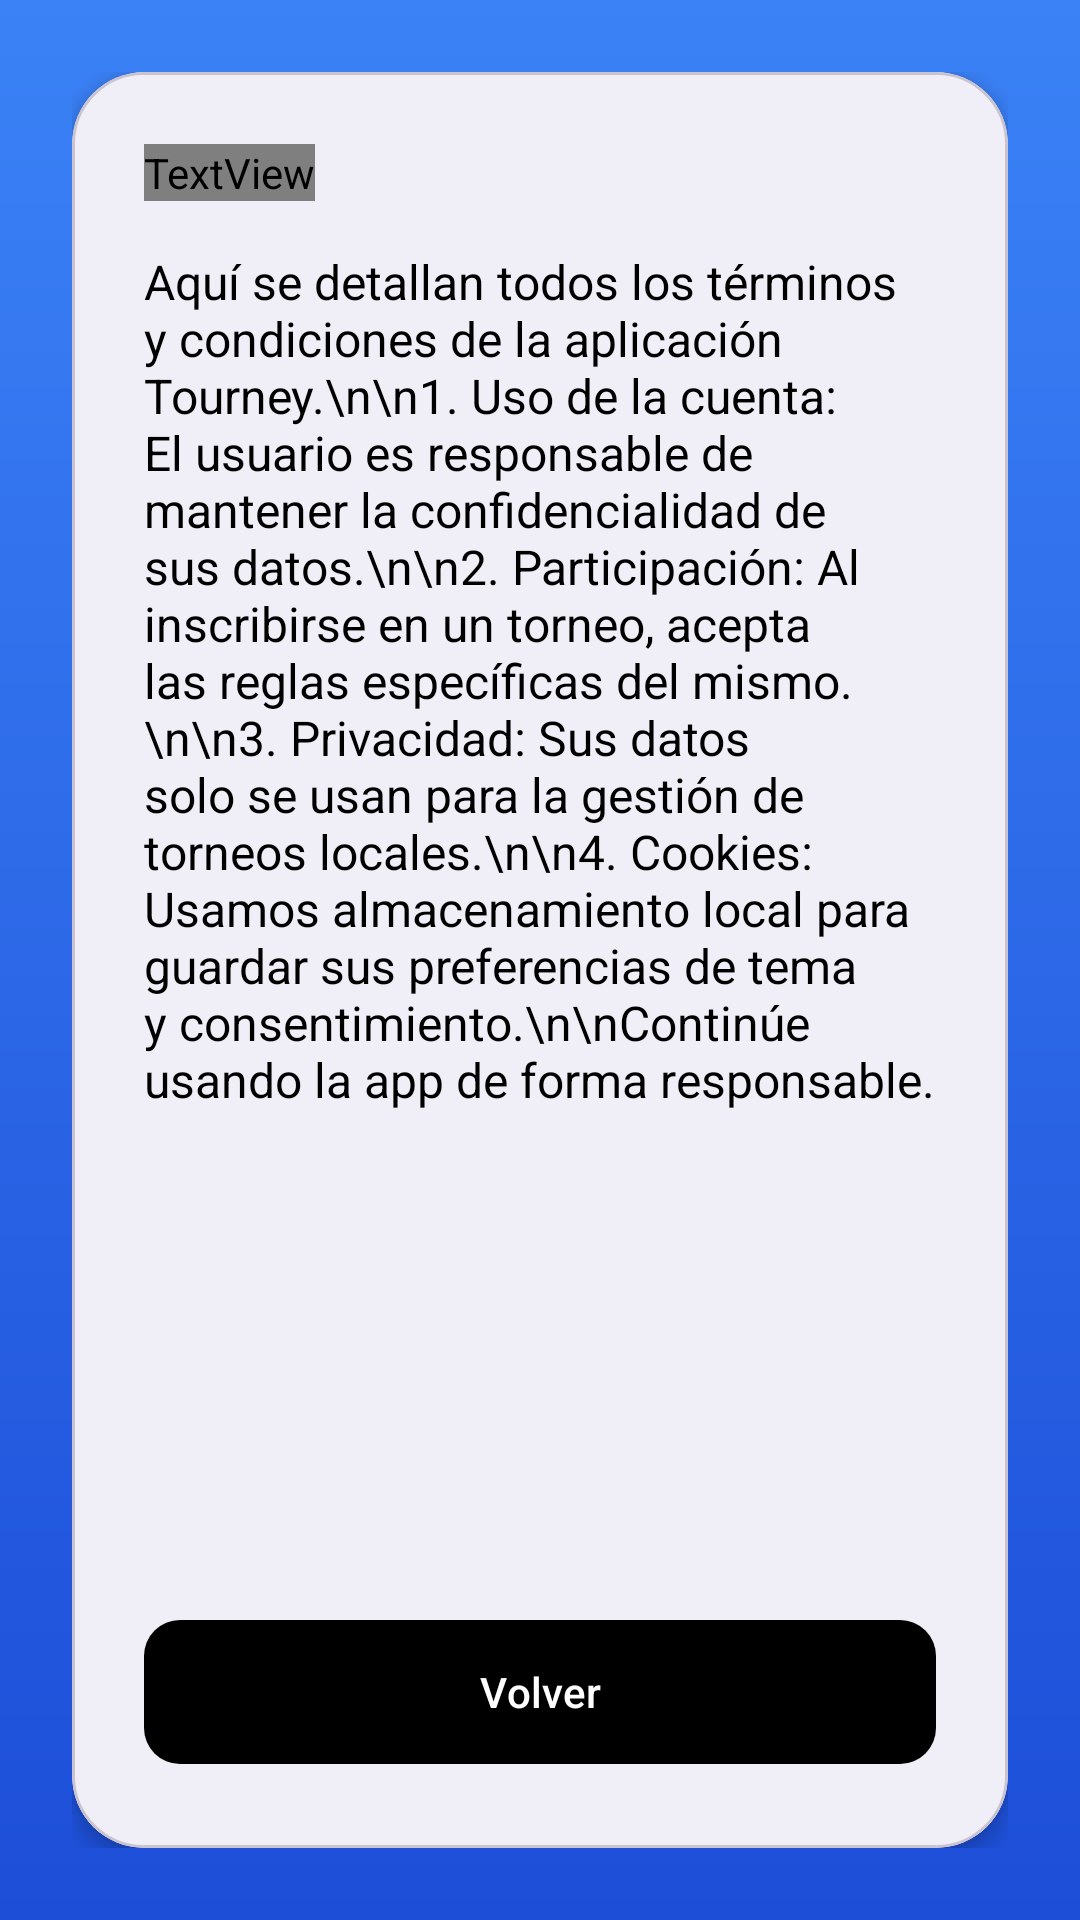

Reconstruct the res/layout file that produces this screen, plus the resources it refers to.
<!-- AndroidManifest.xml: application theme Theme.Tourney -->
<!-- res/layout/fragment_terms_detail.xml -->
<?xml version="1.0" encoding="utf-8"?>
<layout xmlns:android="http://schemas.android.com/apk/res/android"
    xmlns:app="http://schemas.android.com/apk/res-auto">

    <androidx.constraintlayout.widget.ConstraintLayout
        android:layout_width="match_parent"
        android:layout_height="match_parent"
        android:background="@drawable/bg_gradient_blue"
        android:padding="24dp">

        <com.google.android.material.card.MaterialCardView
            android:layout_width="match_parent"
            android:layout_height="0dp"
            app:cardCornerRadius="24dp"
            app:cardElevation="4dp"
            android:backgroundTint="@color/white"
            app:layout_constraintTop_toTopOf="parent"
            app:layout_constraintBottom_toBottomOf="parent">

            <LinearLayout
                android:layout_width="match_parent"
                android:layout_height="match_parent"
                android:orientation="vertical"
                android:padding="24dp">

                <TextView
                    android:layout_width="wrap_content"
                    android:layout_height="wrap_content"
                    android:text="Términos Detallados"
                    android:textColor="?attr/appColorPrimaryDark"
                    android:textSize="24sp"
                    android:textStyle="bold"
                    android:layout_marginBottom="16dp"/>

                <androidx.core.widget.NestedScrollView
                    android:layout_width="match_parent"
                    android:layout_height="0dp"
                    android:layout_weight="1">

                    <TextView
                        android:layout_width="match_parent"
                        android:layout_height="wrap_content"
                        android:textColor="@color/black"
                        android:textSize="16sp"
                        android:text="Aquí se detallan todos los términos y condiciones de la aplicación Tourney.\n\n1. Uso de la cuenta: El usuario es responsable de mantener la confidencialidad de sus datos.\n\n2. Participación: Al inscribirse en un torneo, acepta las reglas específicas del mismo.\n\n3. Privacidad: Sus datos solo se usan para la gestión de torneos locales.\n\n4. Cookies: Usamos almacenamiento local para guardar sus preferencias de tema y consentimiento.\n\nContinúe usando la app de forma responsable." />
                </androidx.core.widget.NestedScrollView>

                <com.google.android.material.button.MaterialButton
                    android:id="@+id/btnBackTerms"
                    android:layout_width="match_parent"
                    android:layout_height="56dp"
                    android:layout_marginTop="16dp"
                    android:text="Volver"
                    android:textAllCaps="false"
                    app:backgroundTint="?attr/appColorPrimary"
                    app:cornerRadius="12dp" />

            </LinearLayout>
        </com.google.android.material.card.MaterialCardView>

    </androidx.constraintlayout.widget.ConstraintLayout>
</layout>
<!-- resources referenced by this layout -->
<resources>
  <color name="black">#FF000000</color>
  <color name="white">#FFFFFFFF</color>
  <!-- drawable bg_gradient_blue (drawable) -->
  <?xml version="1.0" encoding="utf-8"?>
  <shape xmlns:android="http://schemas.android.com/apk/res/android">
      <gradient
          android:startColor="#3B82F6"
          android:endColor="#1D4ED8"
          android:angle="270" />
  </shape>
  <style name="Theme.Tourney" parent="Base.Theme.Tourney" />
  <style name="Base.Theme.Tourney" parent="Theme.Material3.DayNight.NoActionBar">
          
          <item name="android:windowBackground">@color/white</item>
          <item name="colorSurface">@color/white</item>
      </style>
</resources>
